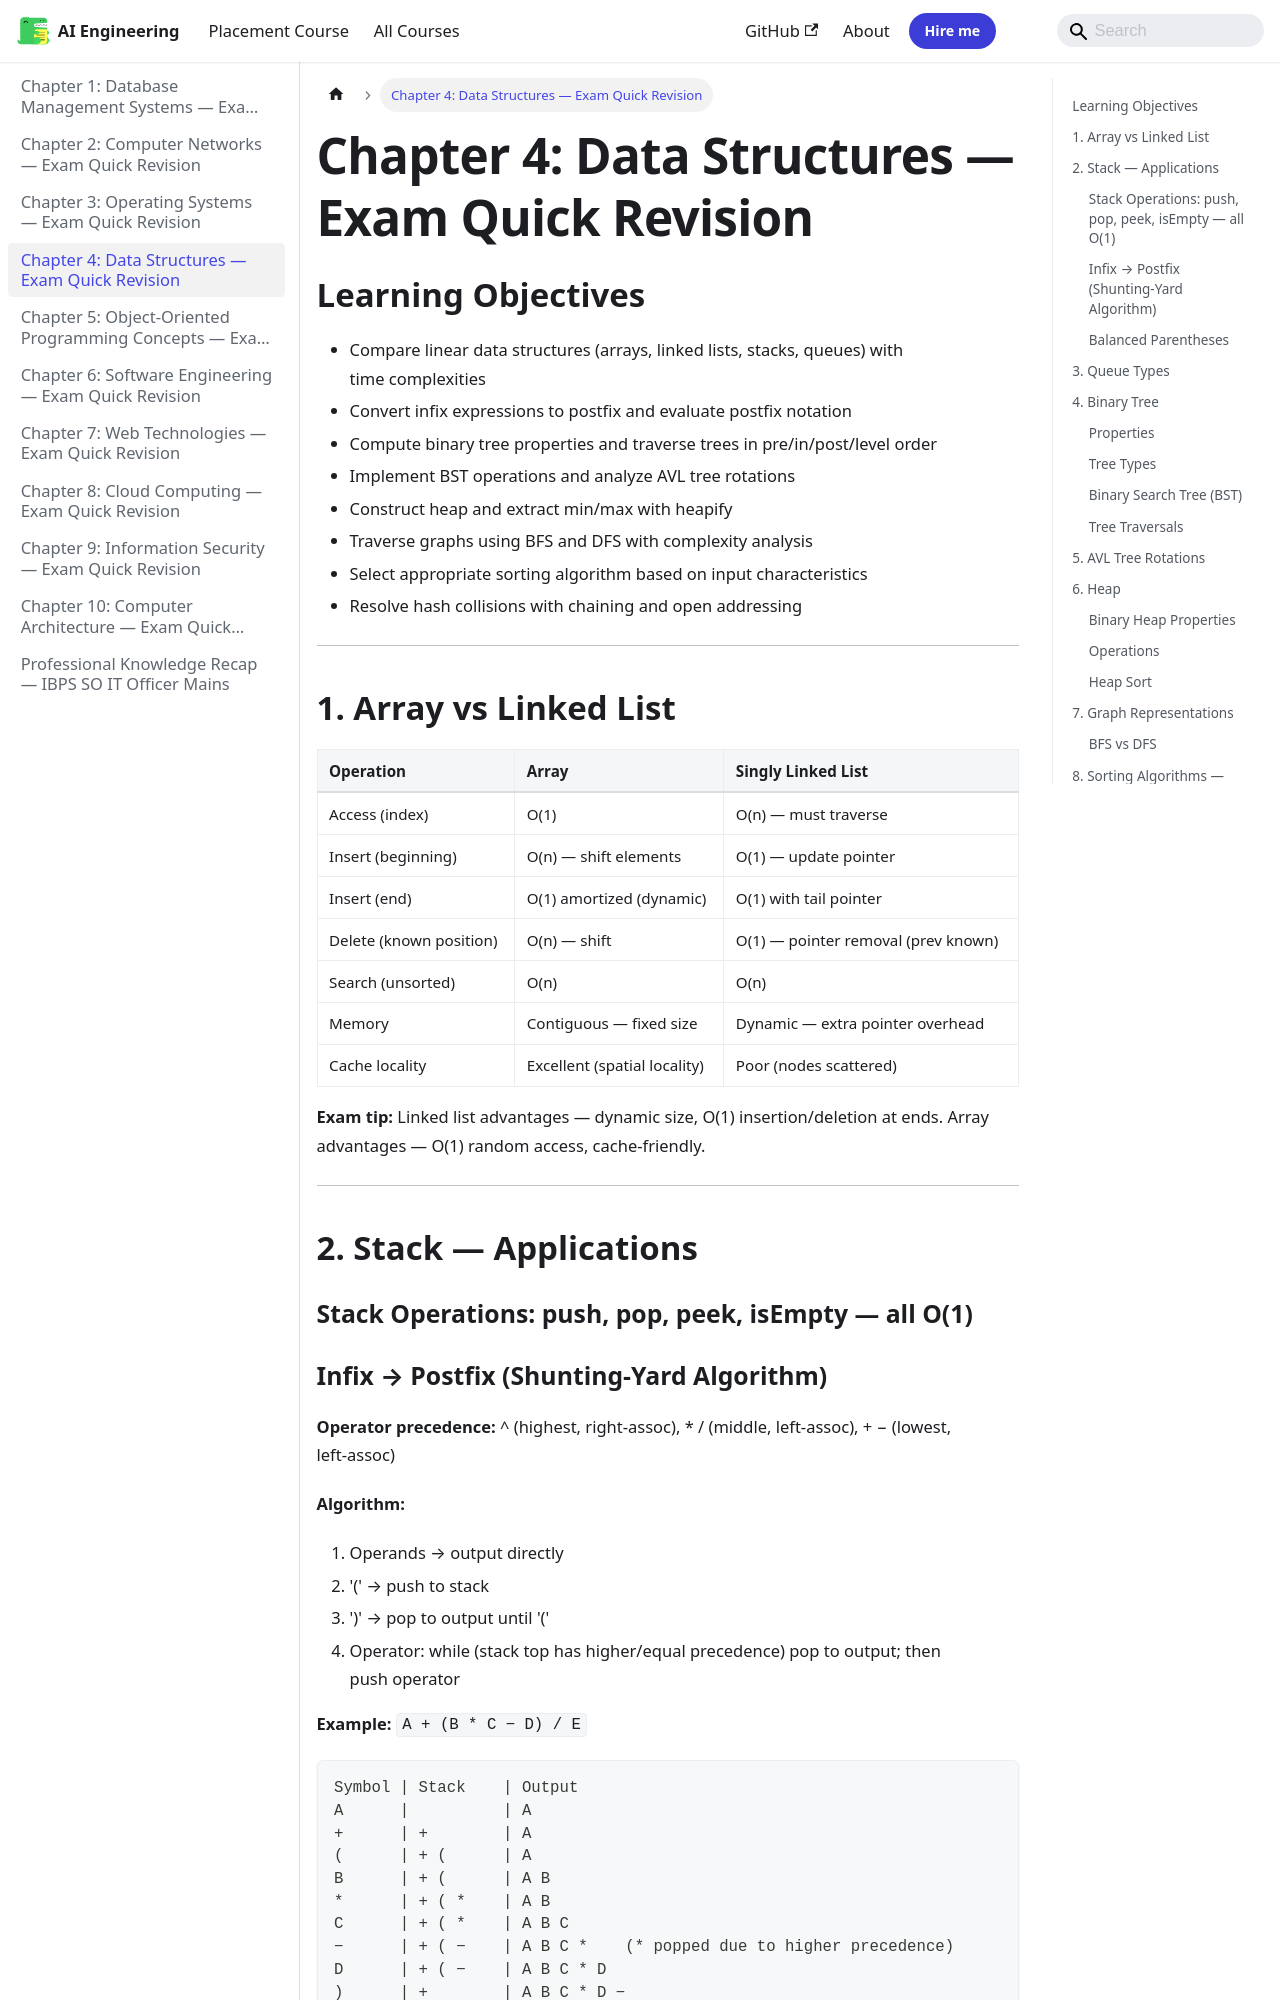

repository: Raushan666java/ai-engineering-journey · page: professional-knowledge/04-data-structures/index.html · generator: mkdocs

---
description: "Answer: (b) Merge sort. Worst-case comparisons = n log n − n + 1 ≈ n log n. Quick sort worst case is O(n^2). Lower bound for comparison-based sorting is"
---

# Chapter 4: Data Structures — Exam Quick Revision

## Learning Objectives
- Compare linear data structures (arrays, linked lists, stacks, queues) with time complexities
- Convert infix expressions to postfix and evaluate postfix notation
- Compute binary tree properties and traverse trees in pre/in/post/level order
- Implement BST operations and analyze AVL tree rotations
- Construct heap and extract min/max with heapify
- Traverse graphs using BFS and DFS with complexity analysis
- Select appropriate sorting algorithm based on input characteristics
- Resolve hash collisions with chaining and open addressing
---

## 1. Array vs Linked List

| Operation | Array | Singly Linked List |
|-----------|-------|--------------------|
| Access (index) | O(1) | O(n) — must traverse |
| Insert (beginning) | O(n) — shift elements | O(1) — update pointer |
| Insert (end) | O(1) amortized (dynamic) | O(1) with tail pointer |
| Delete (known position) | O(n) — shift | O(1) — pointer removal (prev known) |
| Search (unsorted) | O(n) | O(n) |
| Memory | Contiguous — fixed size | Dynamic — extra pointer overhead |
| Cache locality | Excellent (spatial locality) | Poor (nodes scattered) |

**Exam tip:** Linked list advantages — dynamic size, O(1) insertion/deletion at ends. Array advantages — O(1) random access, cache-friendly.

---

## 2. Stack — Applications

### Stack Operations: push, pop, peek, isEmpty — all O(1)

### Infix → Postfix (Shunting-Yard Algorithm)

**Operator precedence:** ^ (highest, right-assoc), * / (middle, left-assoc), + − (lowest, left-assoc)

**Algorithm:**
1. Operands → output directly
2. '(' → push to stack
3. ')' → pop to output until '('
4. Operator: while (stack top has higher/equal precedence) pop to output; then push operator

**Example:** `A + (B * C − D) / E`
```
Symbol | Stack    | Output
A      |          | A
+      | +        | A
(      | + (      | A
B      | + (      | A B
*      | + ( *    | A B
C      | + ( *    | A B C
−      | + ( −    | A B C *    (* popped due to higher precedence)
D      | + ( −    | A B C * D
)      | +        | A B C * D −
/      | + /      | A B C * D −
E      | + /      | A B C * D − E
end    |          | A B C * D − E / +
```

**Postfix evaluation:** Scan left to right; operand → push; operator → pop two operands, apply, push result.

### Balanced Parentheses

- Scan string: '(' → push; ')' → if stack empty ⇒ unbalanced, else pop
- At end: stack should be empty

---
